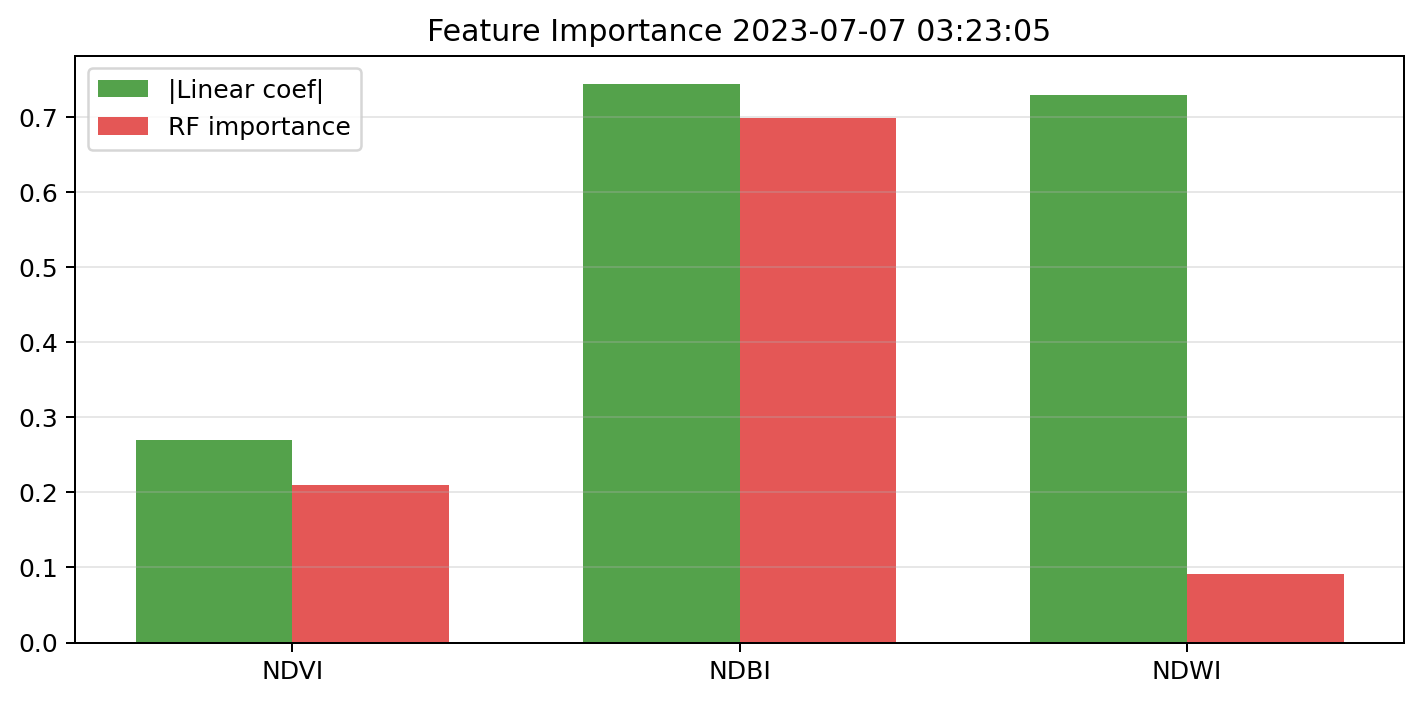

Source data for this figure (header and first rows):
feature, linear_abs_standardized_coefficient, random_forest_importance, permutation_importance, vif
NDVI, 0.2698, 0.2098, 0.2826, 34.15
NDBI, 0.7446, 0.699, 0.8279, 2.25
NDWI, 0.7297, 0.09125, 0.1765, 31.48
